10-way image classification set "archive_png" from GitHub (hzyen/digit_and_symbol_recognition); label vocabulary: decimal point, div, equal sign, minus sign, original number, original sign, other number, other sign, plus sign, times.

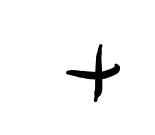
Label: plus sign

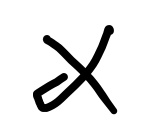
Label: times

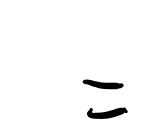
Label: equal sign

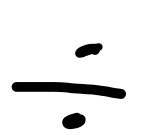
Label: div

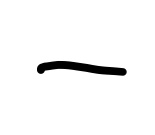
Label: minus sign

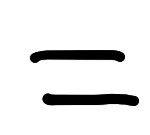
Label: equal sign
